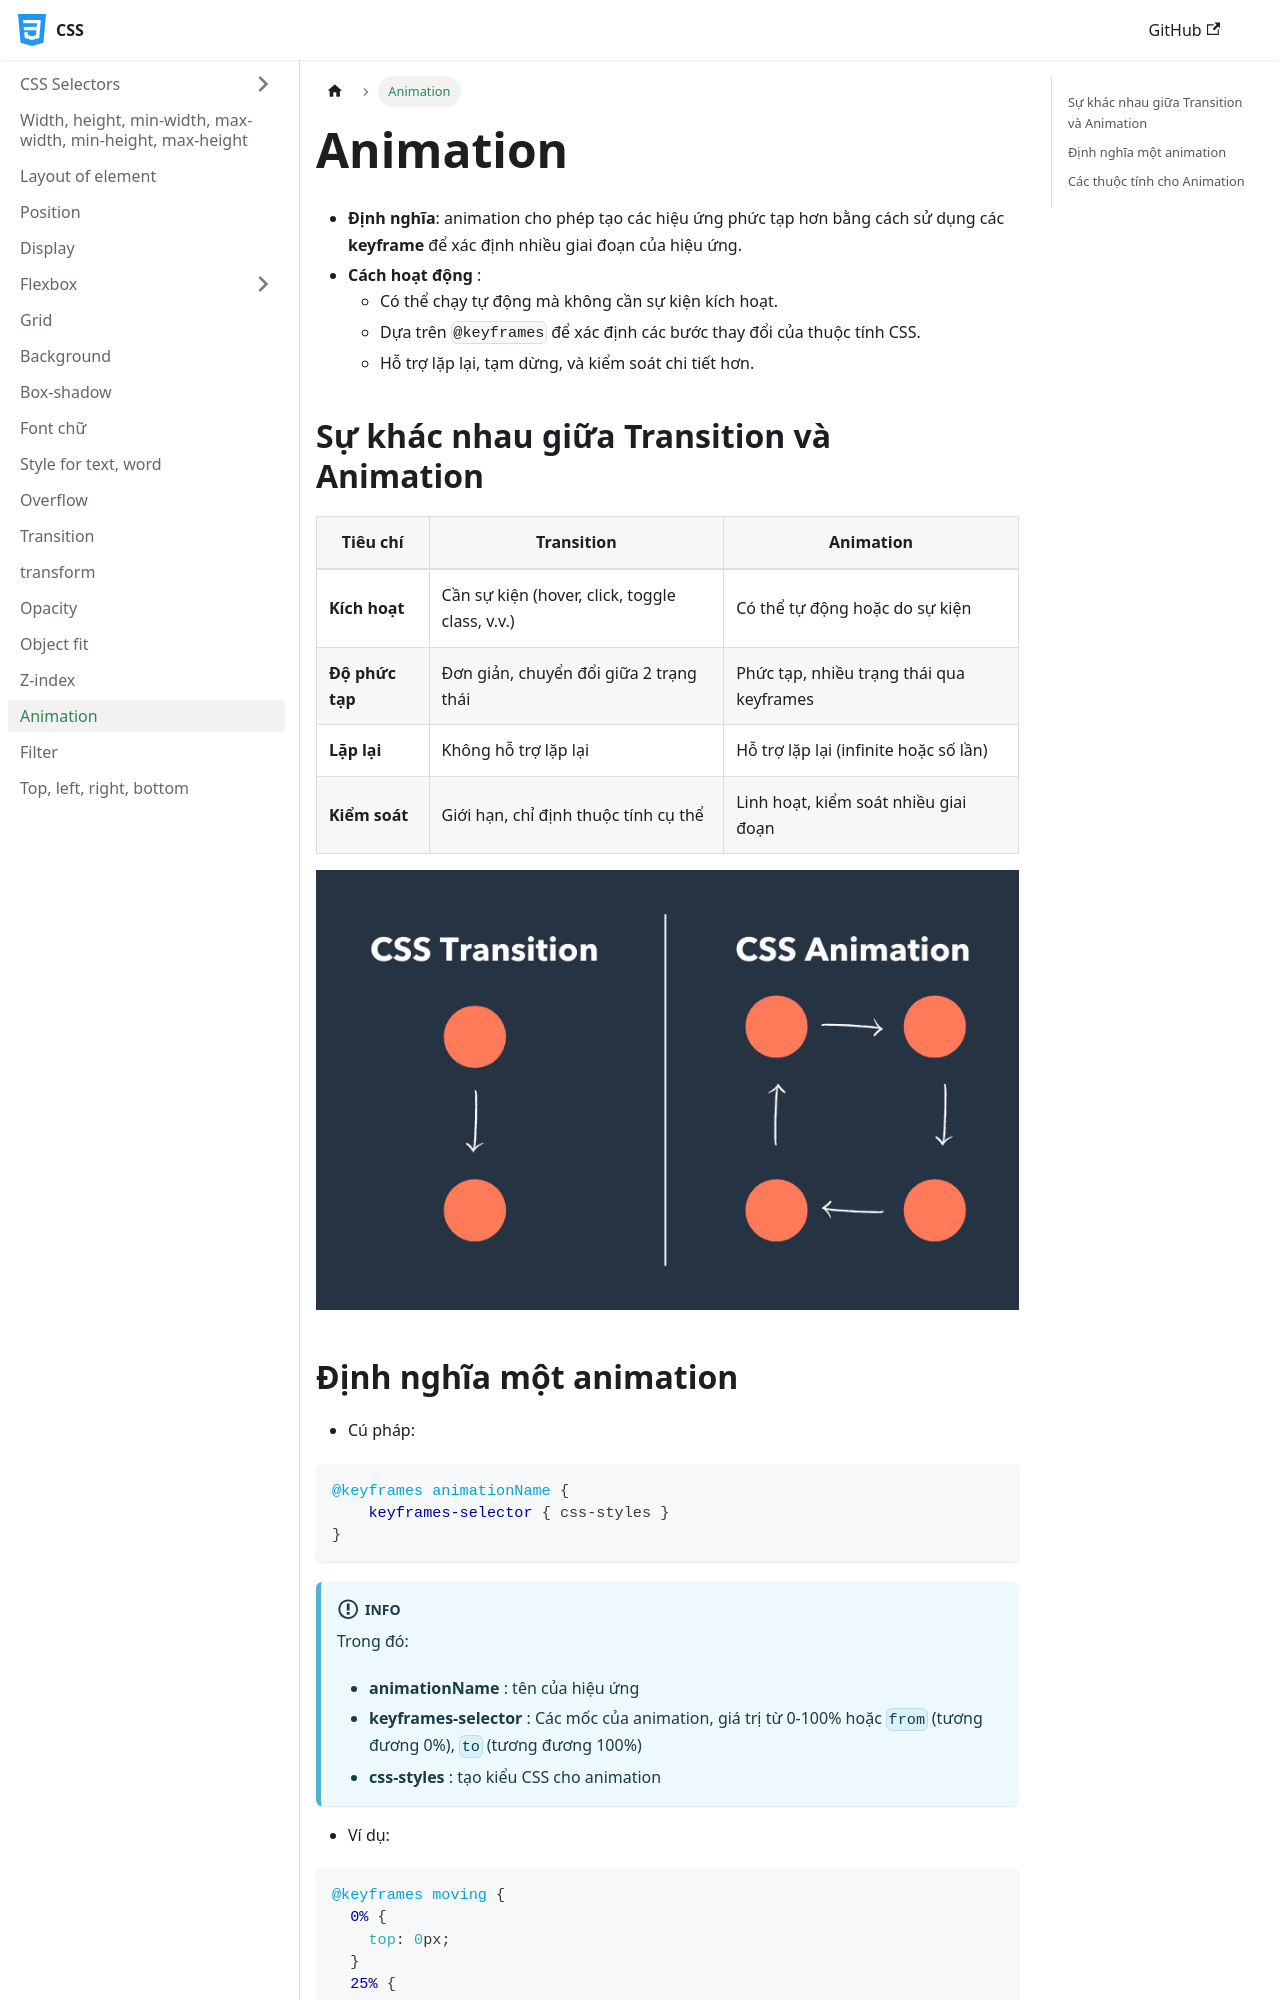

repository: nmc-docs/css · page: animation/index.html · generator: docusaurus

---
sidebar_position: 18
---

# Animation

- **Định nghĩa**: animation cho phép tạo các hiệu ứng phức tạp hơn bằng cách sử dụng các **keyframe** để xác định nhiều giai đoạn của hiệu ứng.
- **Cách hoạt động** :
  - Có thể chạy tự động mà không cần sự kiện kích hoạt.
  - Dựa trên `@keyframes` để xác định các bước thay đổi của thuộc tính CSS.
  - Hỗ trợ lặp lại, tạm dừng, và kiểm soát chi tiết hơn.

## Sự khác nhau giữa Transition và Animation

| Tiêu chí        | Transition                                     | Animation                                |
| --------------- | ---------------------------------------------- | ---------------------------------------- |
| **Kích hoạt**   | Cần sự kiện (hover, click, toggle class, v.v.) | Có thể tự động hoặc do sự kiện           |
| **Độ phức tạp** | Đơn giản, chuyển đổi giữa 2 trạng thái         | Phức tạp, nhiều trạng thái qua keyframes |
| **Lặp lại**     | Không hỗ trợ lặp lại                           | Hỗ trợ lặp lại (infinite hoặc số lần)    |
| **Kiểm soát**   | Giới hạn, chỉ định thuộc tính cụ thể           | Linh hoạt, kiểm soát nhiều giai đoạn     |

![1695743254839](image/animation/1695743254839.png "Ảnh mô tả sự khác nhau giữa Transition với Animation")

## Định nghĩa một animation

- Cú pháp:

```css
@keyframes animationName {
    keyframes-selector { css-styles }
}
```

:::info

Trong đó:

- **animationName** : tên của hiệu ứng
- **keyframes-selector** : Các mốc của animation, giá trị từ 0-100% hoặc `from` (tương đương 0%), `to` (tương đương 100%)
- **css-styles** : tạo kiểu CSS cho animation

:::

- Ví dụ:

```css
@keyframes moving {
  0% {
    top: 0px;
  }
  25% {
    top: 200px;
  }
  50% {
    top: 100px;
  }
  75% {
    top: 200px;
  }
  100% {
    top: 0;
  }
}
```

```css
@keyframes moving {
  from {
    top: 0;
    width: 100px;
    background-color: red;
  }
  to {
    top: 200px;
    width: 300px;
    background-color: yellow;
  }
}
```
